Dataset: processed_campo_aug (GitHub, GabrielMacielZavarize/identificadordeabelha). Classes: cleopatra, cupreola, discors, euterpe, semele, sparsilis.

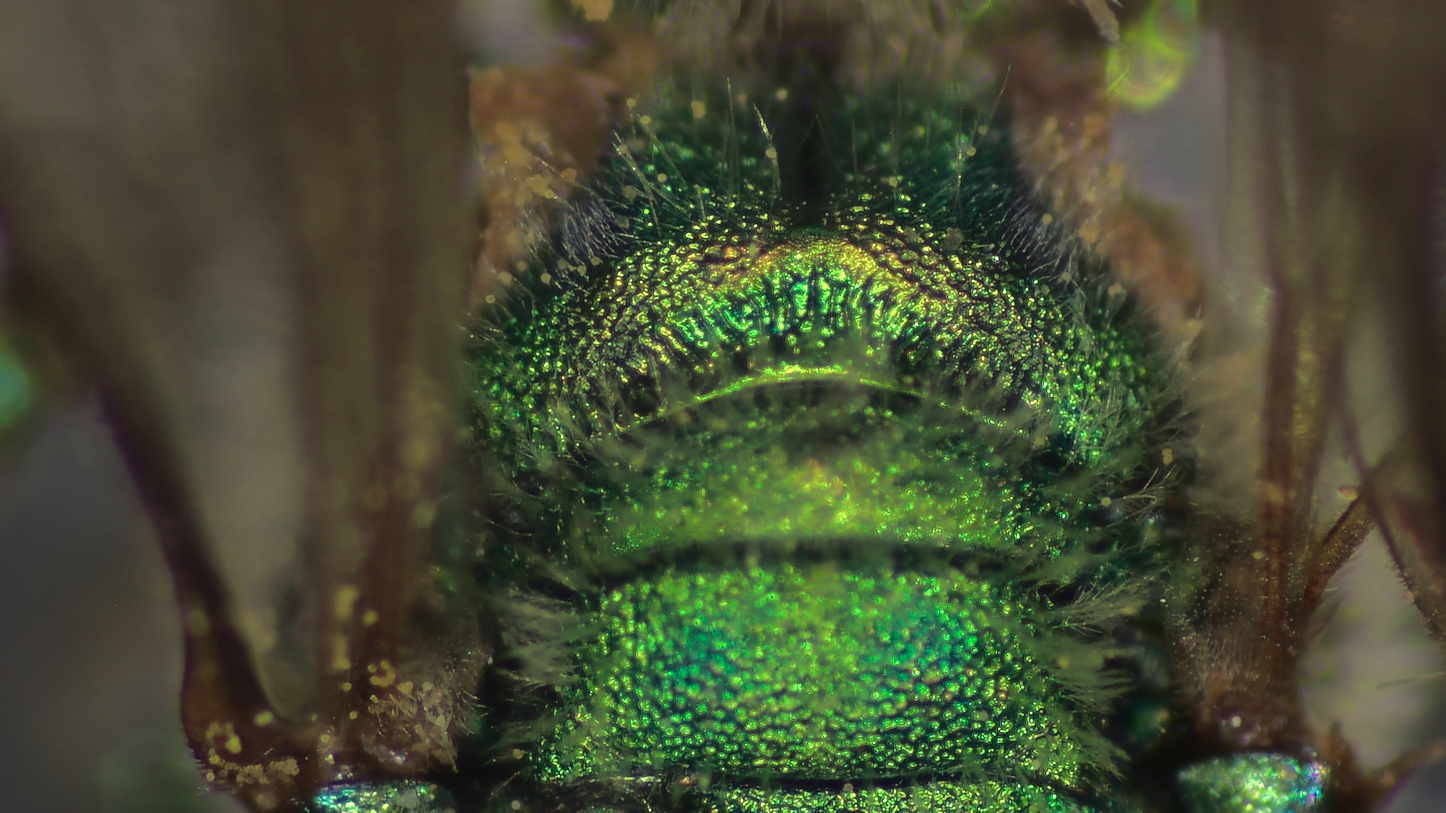
Label: euterpe

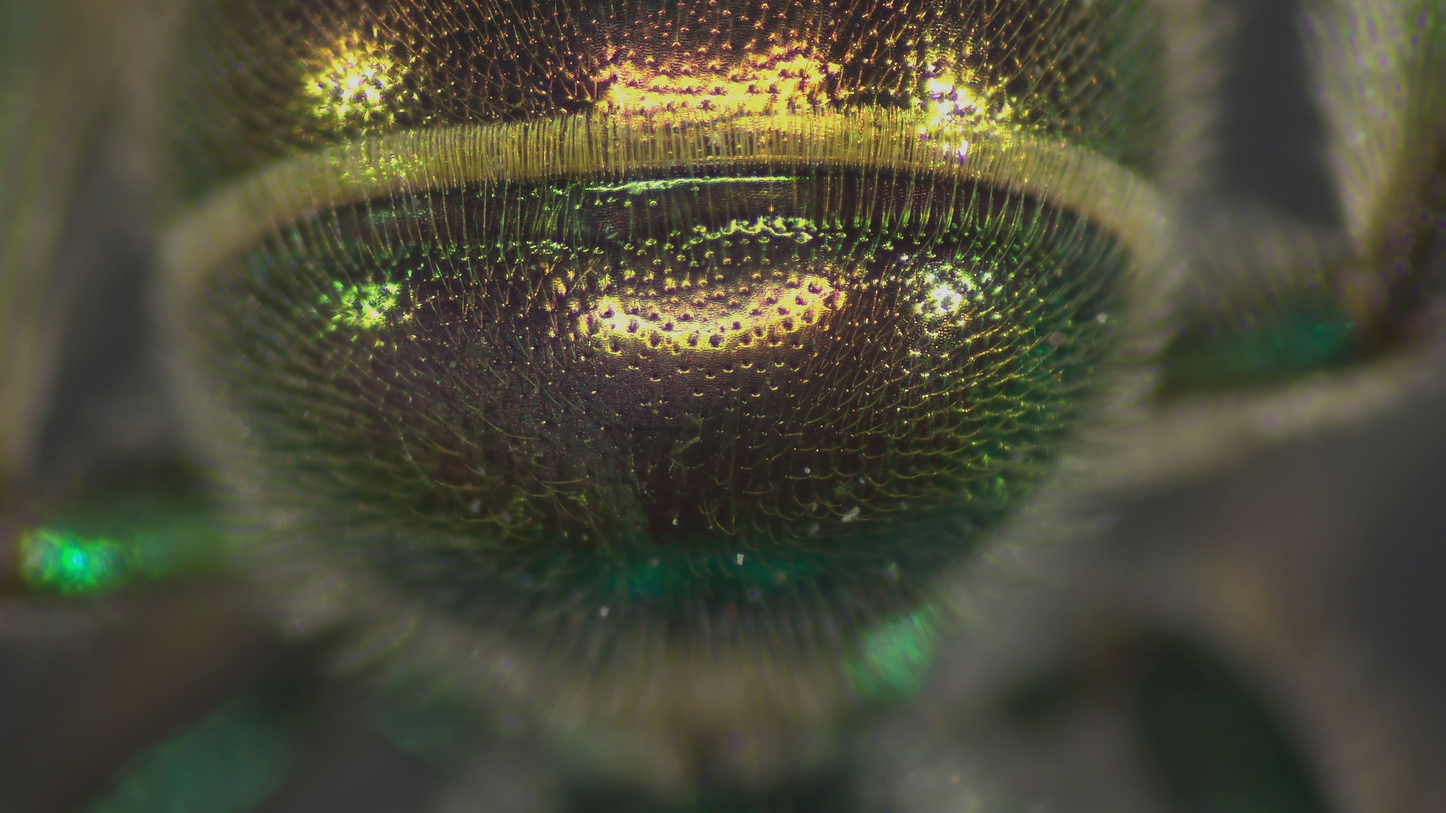
Label: cupreola

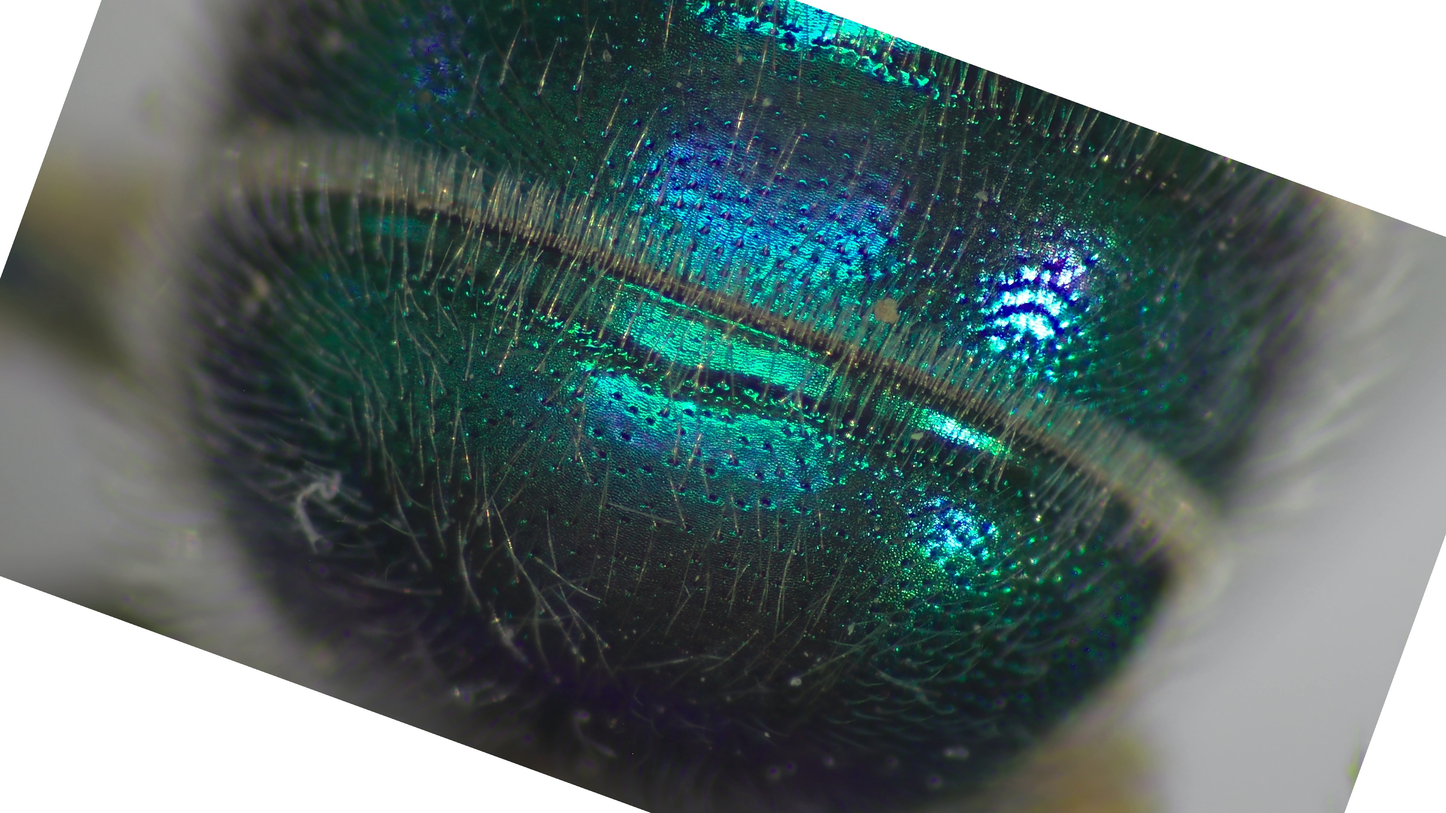
Label: cleopatra

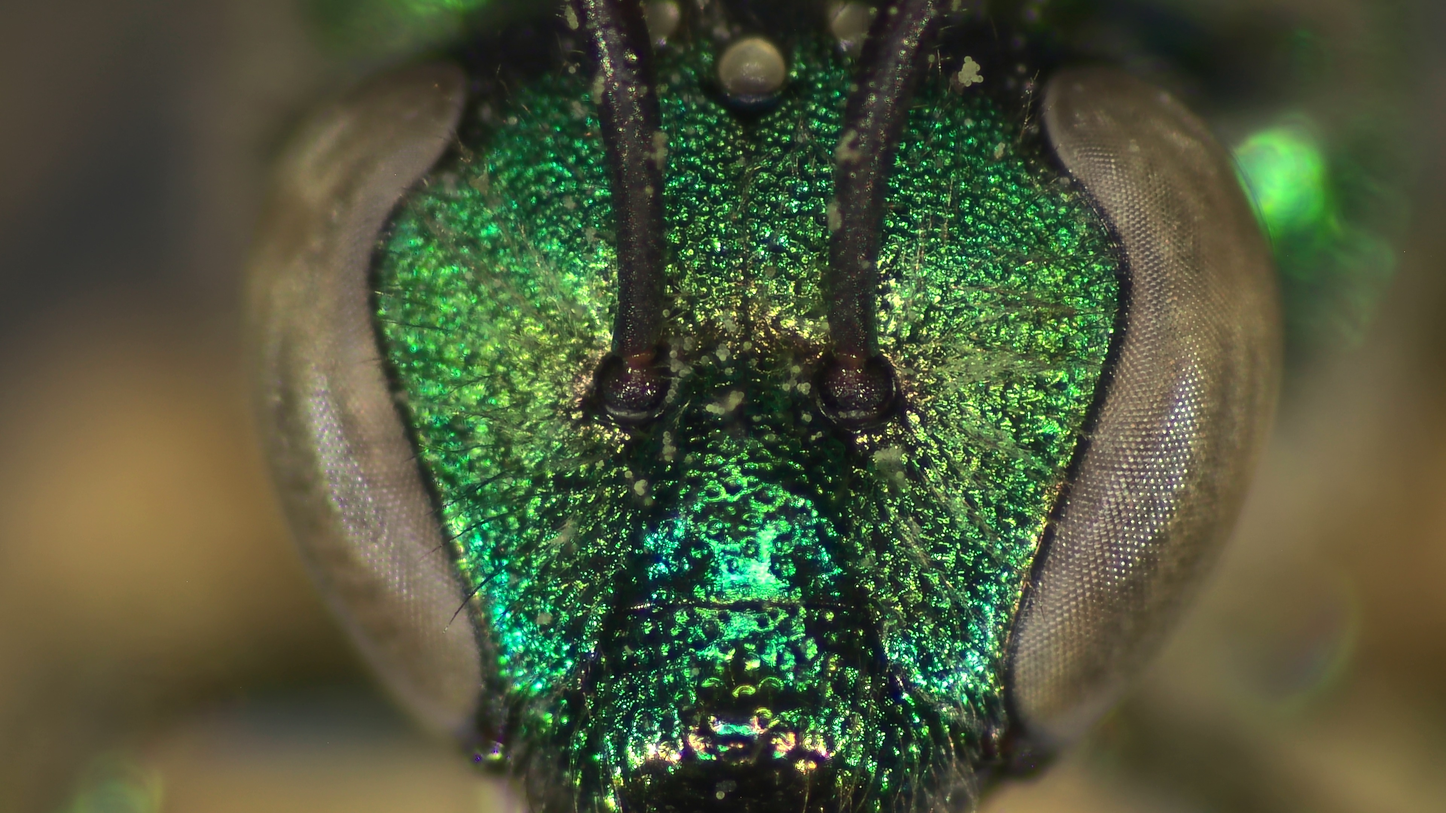
Label: discors

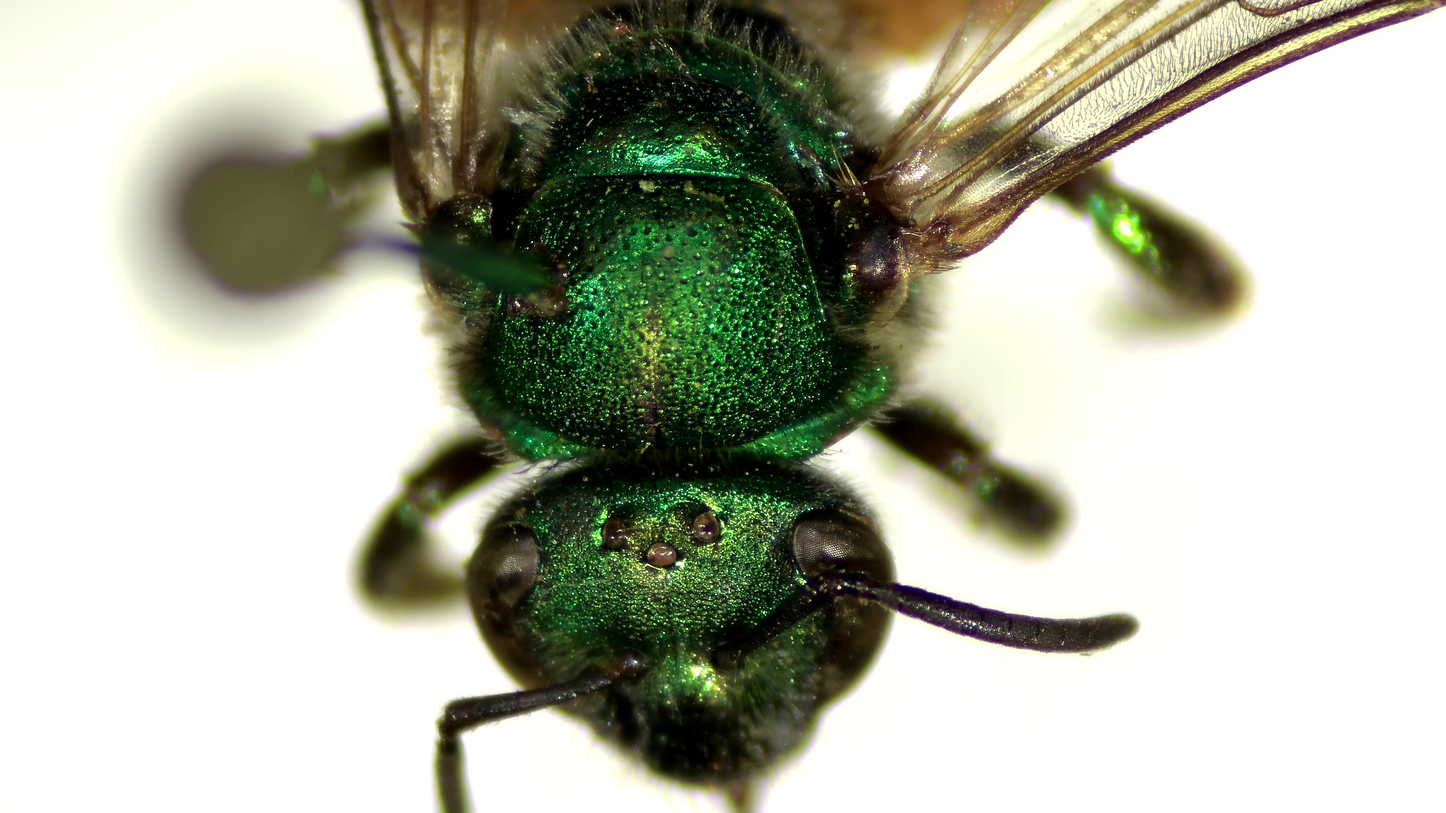
Label: sparsilis

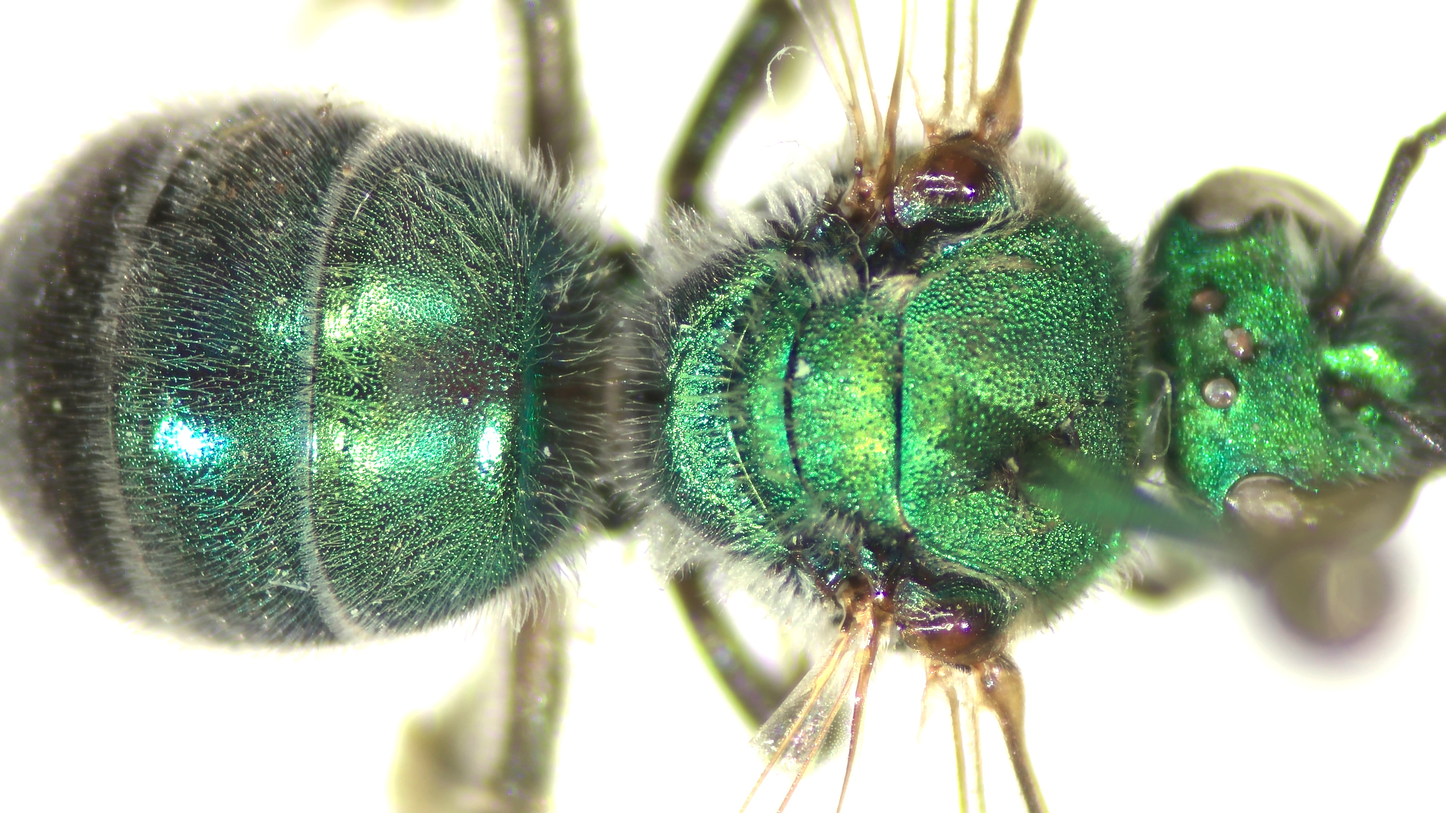
Label: semele
